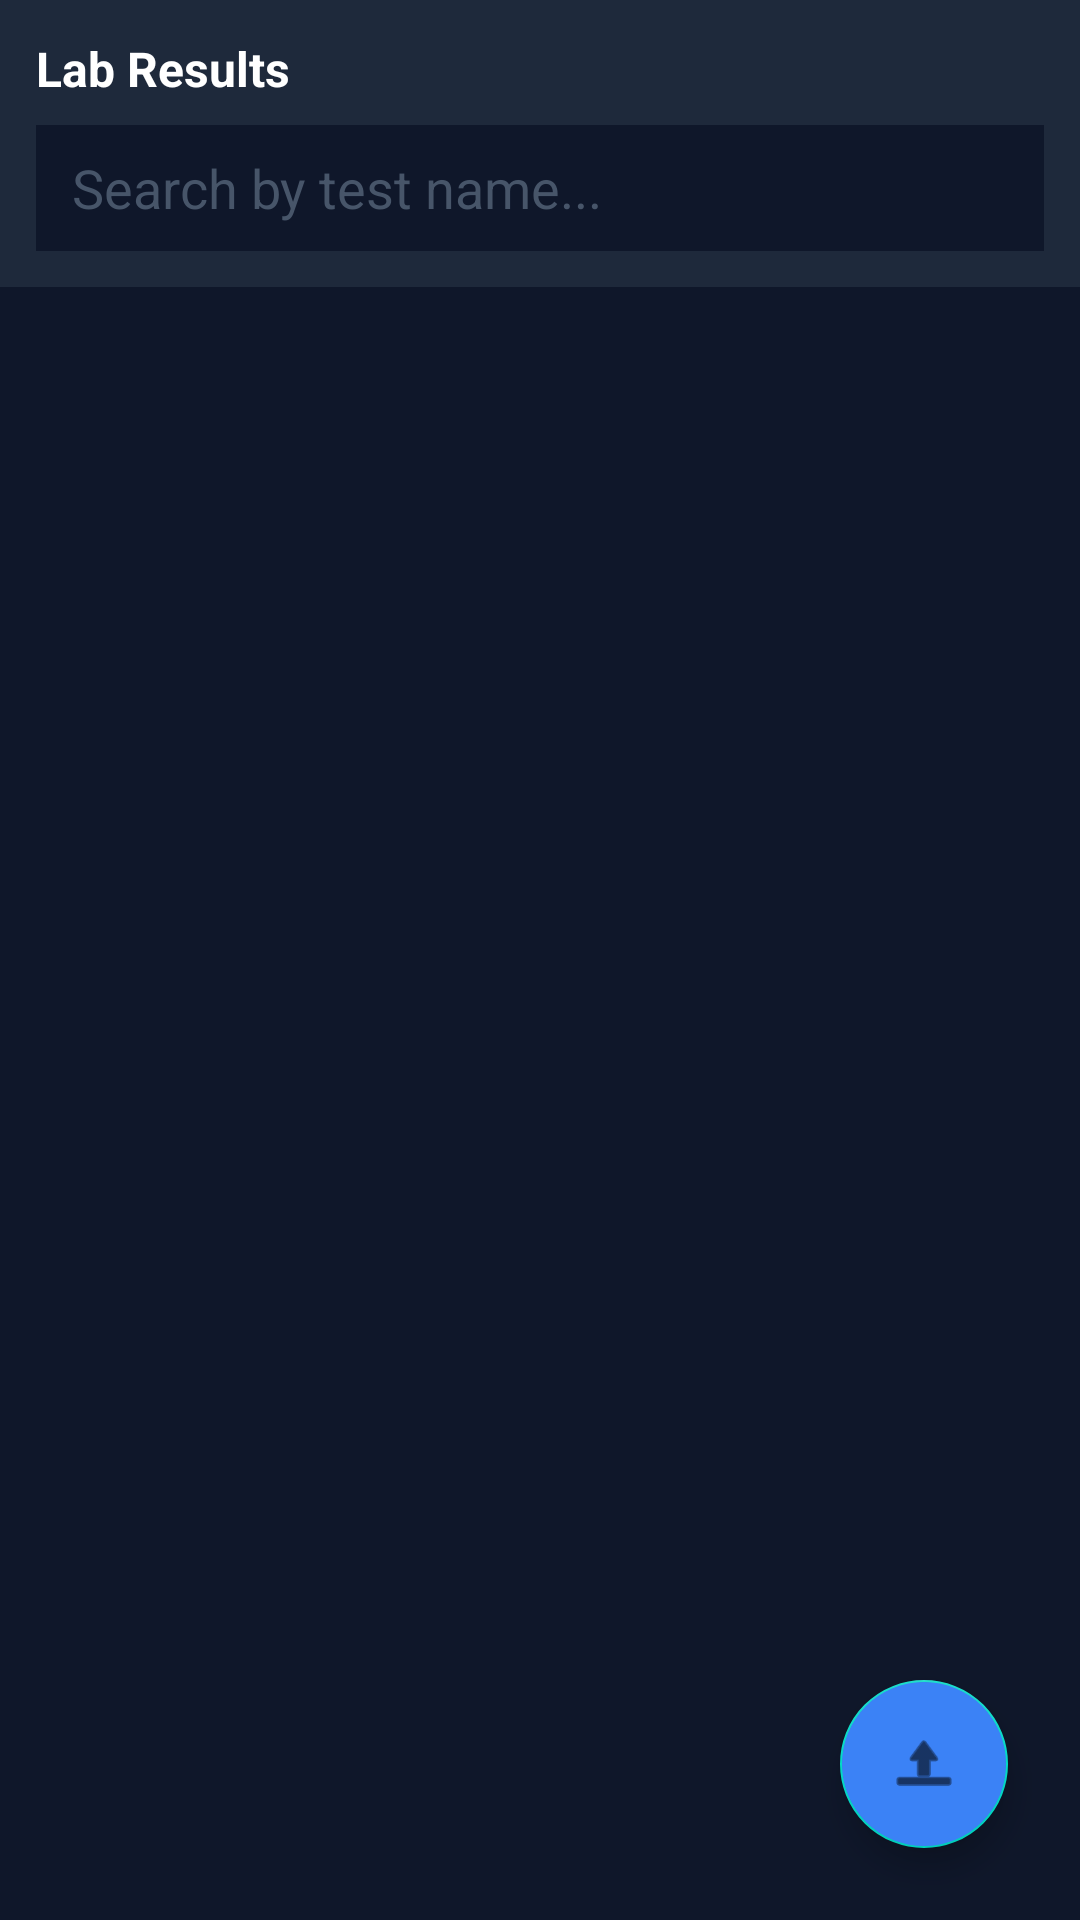

Write the Android layout XML for this screen, with the resource values it uses.
<!-- AndroidManifest.xml: application theme Theme.ICUManager -->
<!-- res/layout/fragment_investigations.xml -->
<?xml version="1.0" encoding="utf-8"?>
<LinearLayout xmlns:android="http://schemas.android.com/apk/res/android"
    android:layout_width="match_parent"
    android:layout_height="match_parent"
    android:orientation="vertical"
    android:background="#0F172A">

    
    <LinearLayout
        android:layout_width="match_parent"
        android:layout_height="wrap_content"
        android:orientation="vertical"
        android:background="#1E293B"
        android:padding="12dp">

        <TextView
            android:id="@+id/textInvestigationsHeader"
            android:layout_width="match_parent"
            android:layout_height="wrap_content"
            android:text="Lab Results"
            android:textColor="#FFFFFF"
            android:textSize="16sp"
            android:textStyle="bold"
            android:layout_marginBottom="8dp"/>

        <EditText
            android:id="@+id/editSearch"
            android:layout_width="match_parent"
            android:layout_height="42dp"
            android:hint="Search by test name..."
            android:textColorHint="#475569"
            android:textColor="#F8FAFC"
            android:background="#0F172A"
            android:paddingHorizontal="12dp"
            android:inputType="text"
            android:imeOptions="actionSearch"
            android:singleLine="true"/>
    </LinearLayout>

    <androidx.recyclerview.widget.RecyclerView
        android:id="@+id/recyclerViewInvestigations"
        android:layout_width="match_parent"
        android:layout_height="0dp"
        android:layout_weight="1"
        android:padding="8dp"
        android:clipToPadding="false"/>

    <com.google.android.material.floatingactionbutton.FloatingActionButton
        android:id="@+id/fabAddInvestigation"
        android:layout_width="wrap_content"
        android:layout_height="wrap_content"
        android:layout_gravity="bottom|end"
        android:layout_margin="24dp"
        android:src="@android:drawable/ic_menu_upload"
        android:tint="#FFFFFF"
        android:backgroundTint="#3B82F6"
        android:contentDescription="Upload Result" />

</LinearLayout>
<!-- resources referenced by this layout -->
<resources>
  <style name="Theme.ICUManager" parent="Theme.MaterialComponents.DayNight.NoActionBar">
          <item name="colorPrimary">#2563EB</item>
          <item name="colorPrimaryVariant">#1D4ED8</item>
          <item name="colorOnPrimary">#FFFFFF</item>
          <item name="colorSurface">#FFFFFF</item>
          <item name="colorOnSurface">#0F172A</item>
          <item name="android:statusBarColor">#0F172A</item>
      </style>
</resources>
